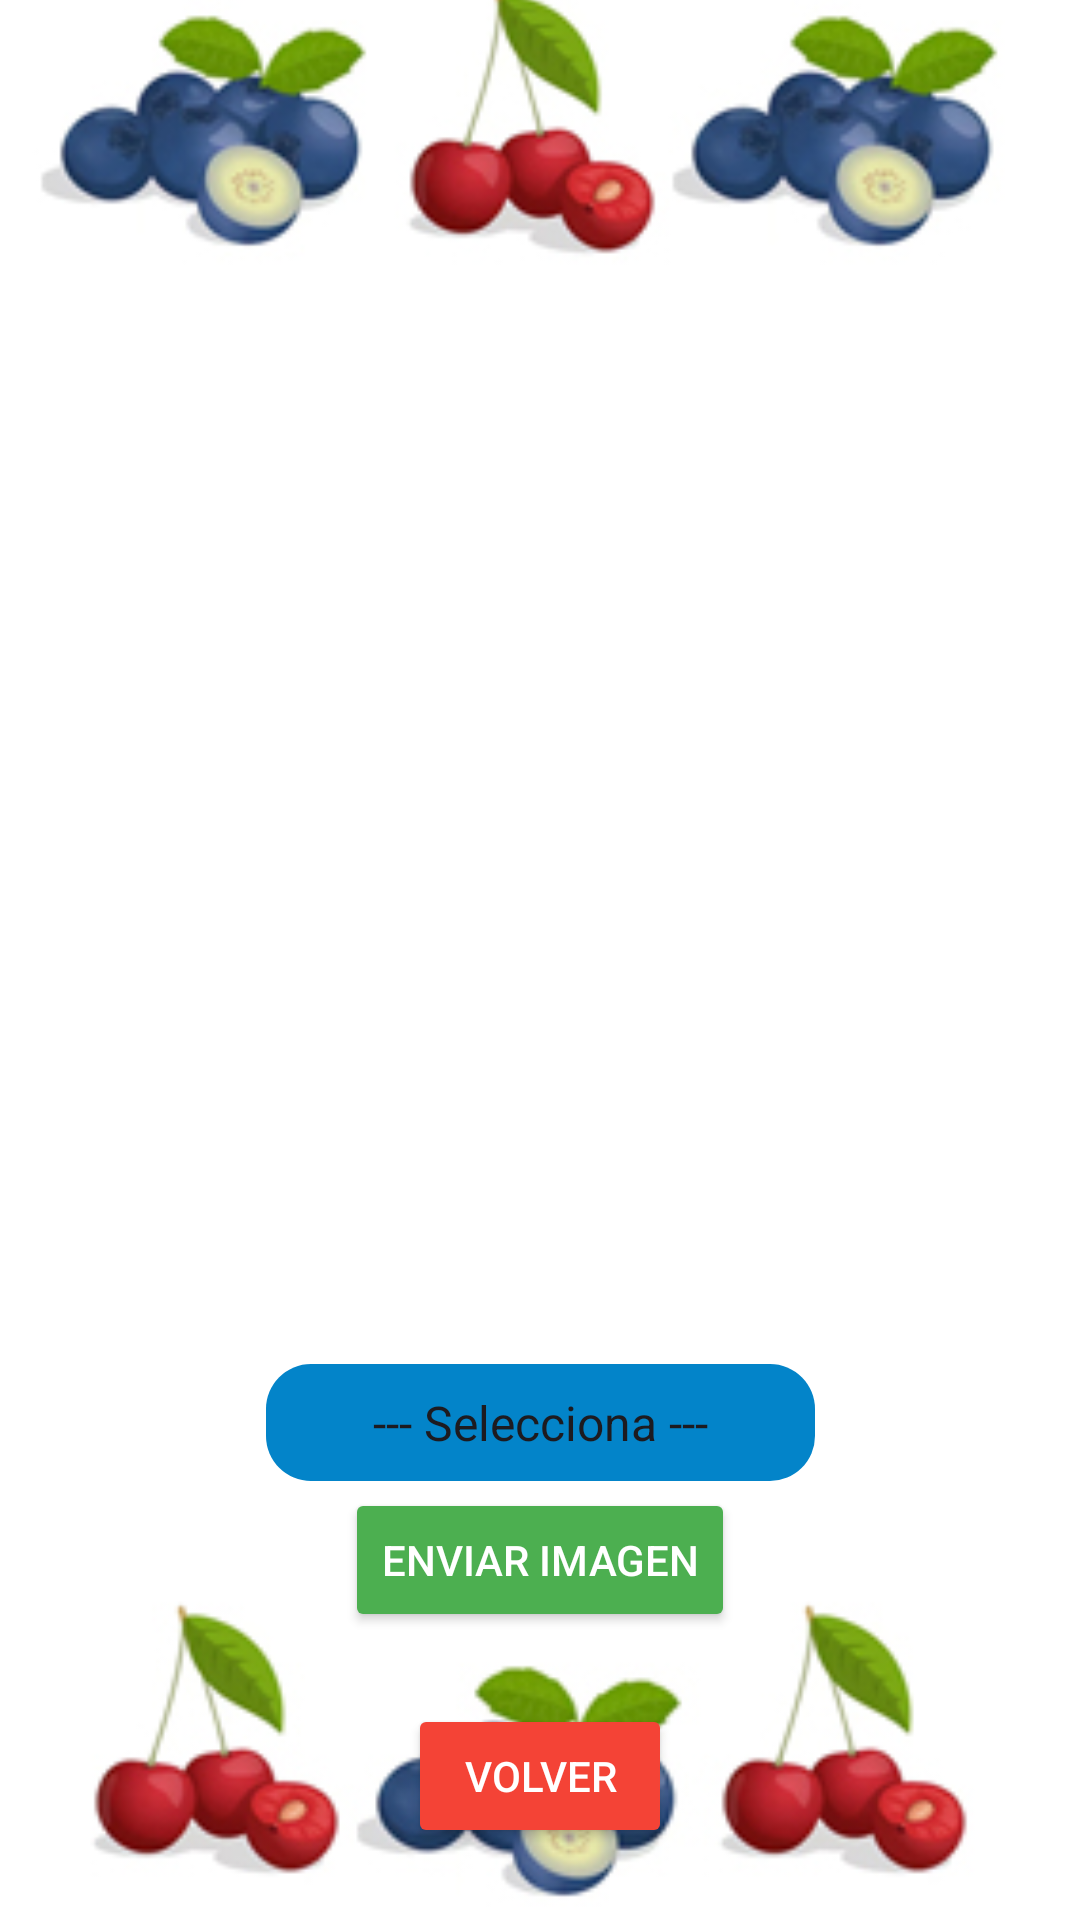

Layout XML and referenced resources for this Android screen:
<!-- AndroidManifest.xml: application theme Theme.OkFruitApp -->
<!-- res/layout/activity_view_image.xml -->
<?xml version="1.0" encoding="utf-8"?>
<androidx.constraintlayout.widget.ConstraintLayout xmlns:android="http://schemas.android.com/apk/res/android"
    xmlns:app="http://schemas.android.com/apk/res-auto"
    xmlns:tools="http://schemas.android.com/tools"
    android:layout_width="match_parent"
    android:layout_height="match_parent">

    <ImageView
        android:id="@+id/imageView2"
        android:layout_width="match_parent"
        android:layout_height="match_parent"
        android:contentDescription="TODO"
        android:scaleType="centerCrop"
        app:layout_constraintEnd_toEndOf="parent"
        app:layout_constraintHorizontal_bias="0.0"
        app:layout_constraintStart_toStartOf="parent"
        app:srcCompat="@drawable/registro"
        tools:layout_editor_absoluteY="0dp" />

    <Button
        android:id="@+id/btnEnvia"
        android:layout_width="wrap_content"
        android:layout_height="wrap_content"
        android:layout_gravity="center_horizontal"
        android:layout_marginBottom="96dp"
        android:backgroundTint="#4CAF50"
        android:text="@string/btnEnviar"
        android:textColor="@color/white"
        app:layout_constraintBottom_toBottomOf="@+id/imageView2"
        app:layout_constraintEnd_toEndOf="parent"
        app:layout_constraintStart_toStartOf="parent"
        tools:ignore="MissingConstraints" />

    <ImageView
        android:id="@+id/imageTEC"
        android:layout_width="291dp"
        android:layout_height="418dp"
        app:layout_constraintBottom_toTopOf="@+id/btnEnvia"
        app:layout_constraintEnd_toEndOf="parent"
        app:layout_constraintStart_toStartOf="parent"
        app:layout_constraintTop_toTopOf="parent"
        app:layout_constraintVertical_bias="0.437"
        tools:ignore="MissingConstraints" />

    <Button
        android:id="@+id/volverAtras"
        android:layout_width="wrap_content"
        android:layout_height="wrap_content"
        android:backgroundTint="#F44336"
        android:text="Volver"
        android:textColor="@color/white"
        app:layout_constraintBottom_toBottomOf="@+id/imageView2"
        app:layout_constraintEnd_toEndOf="parent"
        app:layout_constraintStart_toStartOf="parent"
        app:layout_constraintTop_toBottomOf="@+id/btnEnvia"
        tools:ignore="MissingConstraints" />

    <Spinner
        android:id="@+id/tipoFruta"
        style="@style/CustomSpinnerStyle"
        android:layout_width="183dp"
        android:layout_height="39dp"
        android:background="@drawable/button_muestra"
        android:contentDescription="Selecciona una fruta"
        android:contextClickable="false"
        android:entries="@array/tiposFrutas"
        android:textAlignment="center"
        android:textColor="#FFFFFF"
        android:textSize="20sp"
        android:textStyle="bold"
        app:layout_constraintBottom_toTopOf="@+id/btnEnvia"
        app:layout_constraintEnd_toEndOf="parent"
        app:layout_constraintStart_toStartOf="parent"
        app:layout_constraintTop_toBottomOf="@+id/imageTEC" />


</androidx.constraintlayout.widget.ConstraintLayout>
<!-- resources referenced by this layout -->
<resources>
  <string-array name="tiposFrutas">
          <item>--- Selecciona ---</item>
          <item>Arandanos</item>
          <item>Cerezas</item>
      </string-array>
  <color name="white">#FFFFFFFF</color>
  <!-- drawable button_muestra (drawable) -->
  <?xml version="1.0" encoding="utf-8"?>
  <shape xmlns:android="http://schemas.android.com/apk/res/android"
      android:shape="rectangle">
      <solid android:color="#0384C9" /> 
      <corners android:radius="15dp" /> 
  </shape>
  <!-- drawable registro: jpg bitmap (drawable, 61412 bytes) -->
  <string name="btnEnviar">Enviar imagen</string>
  <style name="CustomSpinnerStyle">
          <item name="android:background">@drawable/custom_spinner_background</item>
          <item name="android:paddingStart">12dp</item>
          <item name="android:paddingEnd">12dp</item>
          <item name="android:paddingTop">8dp</item>
          <item name="android:paddingBottom">8dp</item>
          <item name="android:textColor">@color/spinner_text_color_selector</item>
      </style>
  <style name="Theme.OkFruitApp" parent="Base.Theme.OkFruitApp" />
  <!-- drawable custom_spinner_background (drawable) -->
  <?xml version="1.0" encoding="utf-8"?>
  <selector xmlns:android="http://schemas.android.com/apk/res/android">
      <shape xmlns:android="http://schemas.android.com/apk/res/android">
          <solid android:color="@color/white" />
          <corners android:radius="8dp" />
          <stroke
              android:width="1dp"
              android:color="@color/black" />
      </shape>
  </selector>
  <style name="Base.Theme.OkFruitApp" parent="Theme.Material3.DayNight.NoActionBar">
          
          
      </style>
  <color name="black">#FF000000</color>
</resources>
